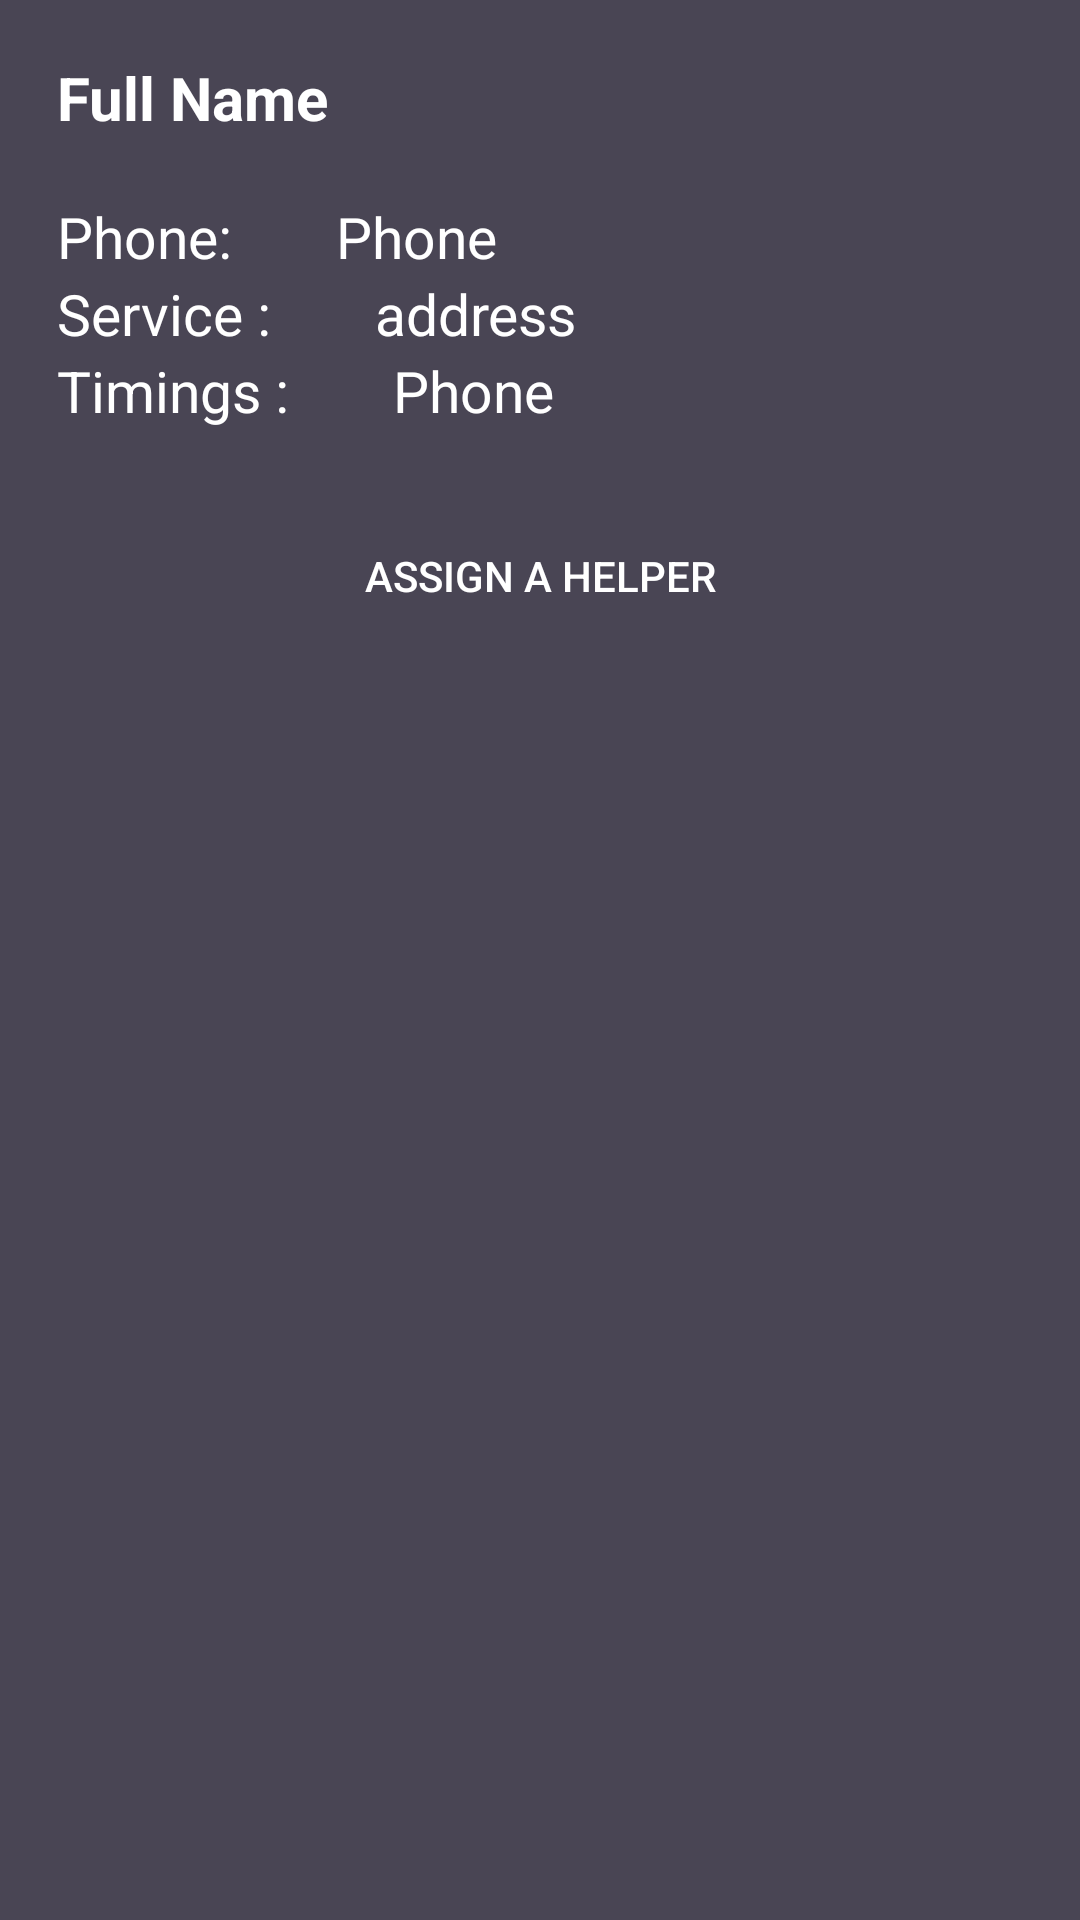

This screen was rendered from an Android layout file. Write that file and the resources it references.
<!-- AndroidManifest.xml: application theme AppTheme -->
<!-- res/layout/allrequests_dialog.xml -->
<?xml version="1.0" encoding="utf-8"?>
<RelativeLayout xmlns:android="http://schemas.android.com/apk/res/android"
    android:layout_width="match_parent"
    android:layout_height="match_parent"
    android:background="#494554">

    <LinearLayout
        android:id="@+id/info"
        android:layout_width="match_parent"
        android:layout_height="wrap_content"
        android:orientation="vertical"
        android:padding="19dp">


        <TextView
            android:id="@+id/name"
            android:layout_width="match_parent"
            android:layout_height="wrap_content"
            android:text="@string/fullName"
            android:textColor="@android:color/white"
            android:textSize="20sp"
            android:textStyle="bold" />

        <LinearLayout
            android:layout_width="match_parent"
            android:layout_height="wrap_content"
            android:layout_marginTop="20dp"
            android:orientation="horizontal">

            <TextView

                android:layout_width="wrap_content"
                android:layout_height="wrap_content"
                android:text="Phone: "
                android:textColor="@android:color/white"
                android:textSize="19sp" />

            <TextView
                android:id="@+id/phone"
                android:layout_width="wrap_content"
                android:layout_height="wrap_content"
                android:layout_marginLeft="30dp"
                android:text="@string/phone"
                android:textColor="@android:color/white"
                android:textSize="19sp" />

        </LinearLayout>


        <LinearLayout
            android:layout_width="match_parent"
            android:layout_height="wrap_content"
            android:orientation="horizontal">

            <TextView

                android:layout_width="wrap_content"
                android:layout_height="wrap_content"
                android:text="Service : "
                android:textColor="@android:color/white"
                android:textSize="19sp" />

            <TextView
                android:id="@+id/service"
                android:layout_width="wrap_content"
                android:layout_height="wrap_content"
                android:layout_marginLeft="30dp"
                android:text="address"
                android:textColor="@android:color/white"
                android:textSize="19sp" />

        </LinearLayout>

        <LinearLayout
            android:layout_width="match_parent"
            android:layout_height="wrap_content"
            android:orientation="horizontal">

            <TextView

                android:layout_width="wrap_content"
                android:layout_height="wrap_content"
                android:text="Timings : "
                android:textColor="@android:color/white"
                android:textSize="19sp" />

            <TextView
                android:id="@+id/timings"
                android:layout_width="wrap_content"
                android:layout_height="wrap_content"
                android:layout_marginLeft="30dp"
                android:text="@string/phone"
                android:textColor="@android:color/white"
                android:textSize="19sp" />

        </LinearLayout>
    </LinearLayout>

    <LinearLayout
        android:id="@+id/buttonLayout"
        android:layout_width="match_parent"
        android:layout_height="wrap_content"
        android:layout_below="@+id/info"
        android:layout_marginTop="10dp"
        android:layout_marginBottom="20dp"
        android:gravity="center"
        android:orientation="horizontal">

        <Button
            android:id="@+id/assignButton"
            android:layout_width="140dp"
            android:layout_height="40dp"
            android:background="@drawable/custom_button"
            android:text="@string/assign_helper"
            android:textColor="@android:color/white" />

    </LinearLayout>
</RelativeLayout>
<!-- resources referenced by this layout -->
<resources>
  <string name="assign_helper">Assign a Helper</string>
  <string name="fullName">Full Name</string>
  <string name="phone">Phone</string>
  <style name="AppTheme" parent="Theme.AppCompat.Light.NoActionBar">
          
          <item name="colorPrimary">@color/colorPrimary</item>
          <item name="colorPrimaryDark">@color/colorPrimaryDark</item>
          <item name="colorAccent">@color/colorAccent</item>
      </style>
  <!-- not gathered from this repository: default colours our renderer supplied (Android Studio template values) -->
  <color name="colorPrimary">#FF6200EE</color>
  <color name="colorPrimaryDark">#FF3700B3</color>
  <color name="colorAccent">#FF03DAC5</color>
</resources>
